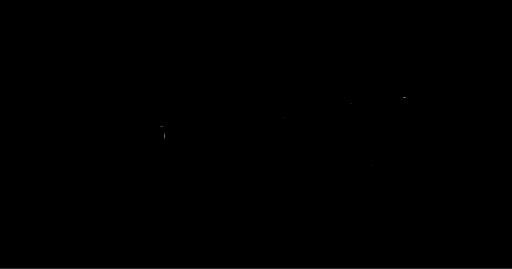
t = 0.00 s
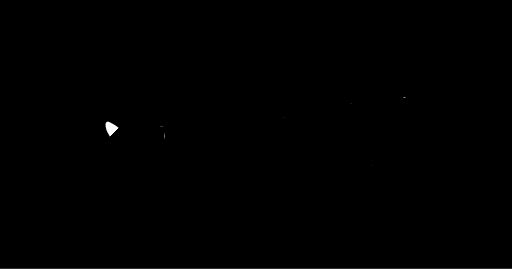
t = 0.05 s
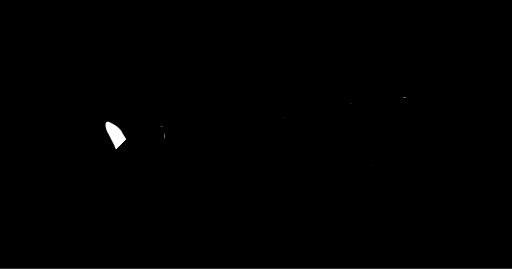
t = 0.09 s
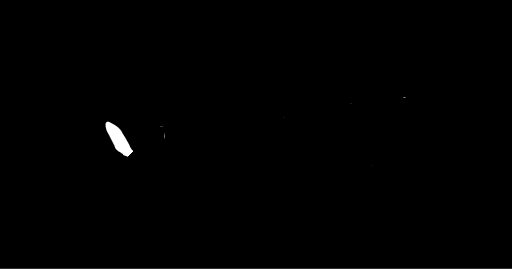
t = 0.14 s
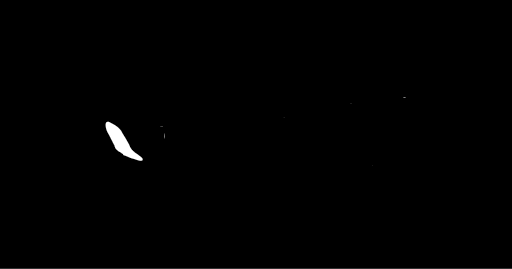
t = 0.19 s

The animated SVG that drew these frames (rendered in a browser with its animation timeline set to each time). Animation: 16 SMIL elements (animate=16); one cycle of 0.19 s.

<svg id="xeho91-logo" xmlns="http://www.w3.org/2000/svg" viewBox="0 0 1200 630" preserveAspectRatio="xMinYMin meet"><defs><rect id="xeho91-logo_background" width="1200" height="630"/><filter id="xeho91-logo_shadow" filterUnits="userSpaceOnUse"><feDropShadow dx="0" dy="5" stdDeviation="10" flood-color="hsla(0deg, 0% , 0%, 1)" flood-opacity="0.75"/></filter><g id="xeho91-logo_animations"><g id="char-animation_x"><linearGradient id="gradient-x_left" x1="100%" y1="100%" x2="0%" y2="0%"><stop offset="100" stop-color="hsla(0deg, 0% , 100%, 1)" stop-opacity="0"><animate id="animation_x_left" attributeName="offset" values="1; 0" dur="0.1875s" begin="0" fill="freeze"/></stop><stop offset="0" stop-color="hsla(0deg, 0% , 100%, 1)" stop-opacity="1"/></linearGradient><linearGradient id="gradient-x_right" x1="0%" y1="100%" x2="100%" y2="0%"><stop offset="100" stop-color="hsla(0deg, 0% , 100%, 1)" stop-opacity="0"><animate id="animation_x_right" attributeName="offset" values="1; 0" dur="0.1875s" begin="animation_x_left.end" fill="freeze"/></stop><stop offset="0" stop-color="hsla(0deg, 0% , 100%, 1)" stop-opacity="1"/></linearGradient></g><g id="char-animation_e"><linearGradient id="gradient-e_left" x1="50%" y1="100%" x2="50%" y2="0%"><stop offset="100" stop-color="hsla(0deg, 0% , 100%, 1)" stop-opacity="0"><animate id="animation_e_left" attributeName="offset" values="1; 0" dur="0.1875s" begin="animation_x_right.end" fill="freeze"/></stop><stop offset="0" stop-color="hsla(0deg, 0% , 100%, 1)" stop-opacity="1"/></linearGradient><linearGradient id="gradient-e_bottom" x1="0%" y1="50%" x2="100%" y2="50%"><stop offset="100" stop-color="hsla(0deg, 0% , 100%, 1)" stop-opacity="0"><animate id="animation_e_bottom" attributeName="offset" values="1; 0" dur="0.1875s" begin="animation_e_left.end" fill="freeze"/></stop><stop offset="0" stop-color="hsla(0deg, 0% , 100%, 1)" stop-opacity="1"/></linearGradient><linearGradient id="gradient-e_middle" x1="100%" y1="50%" x2="0%" y2="50%"><stop offset="100" stop-color="hsla(0deg, 0% , 100%, 1)" stop-opacity="0"><animate id="animation_e_middle" attributeName="offset" values="1; 0" dur="0.1875s" begin="animation_e_bottom.end" fill="freeze"/></stop><stop offset="0" stop-color="hsla(0deg, 0% , 100%, 1)" stop-opacity="1"/></linearGradient><linearGradient id="gradient-e_top" x1="0%" y1="50%" x2="100%" y2="50%"><stop offset="100" stop-color="hsla(0deg, 0% , 100%, 1)" stop-opacity="0"><animate id="animation_e_top" attributeName="offset" values="1; 0" dur="0.1875s" begin="animation_e_middle.end" fill="freeze"/></stop><stop offset="0" stop-color="hsla(0deg, 0% , 100%, 1)" stop-opacity="1"/></linearGradient></g><g id="char-animation_h"><linearGradient id="gradient-h_left" x1="50%" y1="100%" x2="50%" y2="0%"><stop offset="100" stop-color="hsla(0deg, 0% , 100%, 1)" stop-opacity="0"><animate id="animation_h_left" attributeName="offset" values="1; 0" dur="0.1875s" begin="animation_e_top.end" fill="freeze"/></stop><stop offset="0" stop-color="hsla(0deg, 0% , 100%, 1)" stop-opacity="1"/></linearGradient><linearGradient id="gradient-h_middle" x1="100%" y1="50%" x2="0%" y2="50%"><stop offset="100" stop-color="hsla(0deg, 0% , 100%, 1)" stop-opacity="0"><animate id="animation_h_middle" attributeName="offset" values="1; 0" dur="0.1875s" begin="animation_h_left.end" fill="freeze"/></stop><stop offset="0" stop-color="hsla(0deg, 0% , 100%, 1)" stop-opacity="1"/></linearGradient><linearGradient id="gradient-h_right" x1="50%" y1="100%" x2="50%" y2="0%"><stop offset="100" stop-color="hsla(0deg, 0% , 100%, 1)" stop-opacity="0"><animate id="animation_h_right" attributeName="offset" values="1; 0" dur="0.1875s" begin="animation_h_middle.end" fill="freeze"/></stop><stop offset="0" stop-color="hsla(0deg, 0% , 100%, 1)" stop-opacity="1"/></linearGradient></g><g id="char-animation_o"><linearGradient id="gradient-o_left" x1="50%" y1="100%" x2="50%" y2="0%"><stop offset="100" stop-color="hsla(0deg, 0% , 100%, 1)" stop-opacity="0"><animate id="animation_o_left" attributeName="offset" values="1; 0" dur="0.1875s" begin="animation_h_right.end" fill="freeze"/></stop><stop offset="0" stop-color="hsla(0deg, 0% , 100%, 1)" stop-opacity="1"/></linearGradient><linearGradient id="gradient-o_right" x1="50%" y1="0%" x2="50%" y2="100%"><stop offset="100" stop-color="hsla(0deg, 0% , 100%, 1)" stop-opacity="0"><animate id="animation_o_right" attributeName="offset" values="1; 0" dur="0.1875s" begin="animation_o_left.end" fill="freeze"/></stop><stop offset="0" stop-color="hsla(0deg, 0% , 100%, 1)" stop-opacity="1"/></linearGradient></g><g id="char-animation_nine"><linearGradient id="gradient-nine_left" x1="50%" y1="100%" x2="50%"><stop offset="100" stop-color="hsla(0deg, 0% , 100%, 1)" stop-opacity="0"><animate id="animation_nine_left" attributeName="offset" values="1; 0" dur="0.1875s" begin="animation_o_right.end" fill="freeze"/></stop><stop offset="0" stop-color="hsla(0deg, 0% , 100%, 1)" stop-opacity="1"/></linearGradient><linearGradient id="gradient-nine_right" x1="50%" y1="100%" x2="50%"><stop offset="100" stop-color="hsla(0deg, 0% , 100%, 1)" stop-opacity="0"><animate id="animation_nine_right" attributeName="offset" values="1; 0" dur="0.1875s" begin="animation_nine_left.end" fill="freeze"/></stop><stop offset="0" stop-color="hsla(0deg, 0% , 100%, 1)" stop-opacity="1"/></linearGradient></g><g id="char-animation_one"><linearGradient id="gradient-one_left" x1="50%" y1="0%" x2="50%" y2="100%"><stop offset="100" stop-color="hsla(0deg, 0% , 100%, 1)" stop-opacity="0"><animate id="animation_one_left" attributeName="offset" values="1; 0" dur="0.1875s" begin="animation_nine_right.end" fill="freeze"/></stop><stop offset="0" stop-color="hsla(0deg, 0% , 100%, 1)" stop-opacity="1"/></linearGradient><linearGradient id="gradient-one_middle" x1="50%" y1="100%" x2="50%" y2="0%"><stop offset="100" stop-color="hsla(0deg, 0% , 100%, 1)" stop-opacity="0"><animate id="animation_one_middle" attributeName="offset" values="1; 0" dur="0.1875s" begin="animation_one_left.end" fill="freeze"/></stop><stop offset="0" stop-color="hsla(0deg, 0% , 100%, 1)" stop-opacity="1"/></linearGradient><linearGradient id="gradient-one_bottom" x1="100%" y1="50%" x2="0%" y2="50%"><stop offset="100" stop-color="hsla(0deg, 0% , 100%, 1)" stop-opacity="0"><animate id="animation_one_bottom" attributeName="offset" values="1; 0" dur="0.1875s" begin="animation_one_middle.end" fill="freeze"/></stop><stop offset="0" stop-color="hsla(0deg, 0% , 100%, 1)" stop-opacity="1"/></linearGradient></g></g><symbol id="xeho91-logo_logomark"><g id="char_x"><path id="x-left" d="M 333.73 371.03 c -8.4034 -10.383 -26.402 -14.893 -31.261 -32.608 -4.578 -9.3715 -10.197 -18.04 -16.169 -27.488 -4.3535 -9.3352 -14.754 -17.041 -22.544 -20.657 -22.311 -15.726 -17.293 9.4181 -10.126 22.772 3.7943 5.9376 10.343 20.313 14.614 27.261.98434 14.749 19.929 15.853 21.02 23.176 13.978 5.4246 19.883 8.6044 36.112 12.397 5.4478.61722 11.273 2.3163 8.3541 -4.8514 z" fill="url(#gradient-x_left)"/><path id="x-right" d="M 262.32 331.95 c -4.8902 11.736 -8.3487 19.142 4.0422 4.0421 -2.8181 -7.5383 -11.18 -11.129 -4.0422 -4.0421 z m -3.2339 -.26949 c -3.6304 -1.326 -1.3924 4.1996 0 0 z m -8.6235 16.439 c 11.62 -14.247 -.5767 -8.5769 0 .00025 z m 0 7.8154 c 3.2151.22952 -.92811 -4.2974 0 0 z m -5.9288 1.617 c -2.536 -11.38 -4.3645 12.283 0 0 z m -2.6949 9.7016 c 3.9376 1.1186 -.29761 -2.9945 0 0 z m 15.361 -9.7016 c -4.4033 -.9471.68883 4.0956 0 0 z m -1.617 -11.049 c -2.9468 -.24971.84392 3.519 0 0 z m -7.8154.53898 c -5.749 -.89961 1.1896 6.543 0 0 z m -9.4322 19.673 c 4.49 -1.4663 -5.7767 -4.1865 0 0 z m 46.622 -59.557 c .95357 6.4349 1.9387 -5.5422 0 0 z m 18.326 -27.488 c -4.1999 -1.0564 -.0746 2.6891 0 0 z m 37.19 17.248 c 6.6763.96805 1.5377 -4.4474 0 0 z m -103.75 68.992 c -2.9469 -.24972.84391 3.519 0 0 z m 72.491 -33.956 c -2.9468 -.24971.84392 3.519 0 0 z m 3.2339 -4.3119 c 2.0433 3.3925 2.4015 -4.7413 0 0 z m -39.885 56.863 c -3.3263.69812 1.1088 1.6837 0 0 z m -1.078.53899 c -.81463 -.73428 -.6744 1.1881 0 0 z m 52.012 -71.685 c -6.4912 10.168 5.8843 -.38028 0 0 z m -15.091 23.715 c 7.1464 -2.1838 4.6778 -13.737 0 .00038 z m -22.368 22.368 c -6.5497 9.9436 -12.668 23.061 -18.595 23.985 7.7455 2.4143 4.0068 19.839 -3.11 22.55 -.0641 3.1627 3.785 13.871 -.93232 13.561 -10.101 4.6353 -18.046 -5.8349 -23.075 -8.4216 -6.2736 -11.183 1.1958 -24.2 1.5159 -34.158 8.8369 -12.89 18.909 -17.794 19.302 -23.143 2.8826 -7.623 3.3939 14.664 -7.9837 20.717 7.6271 -7.069 13.409 -14.792 18.325 -26.41 -15.527 10.614 -4.6886 -19.64 2.1559 1.6168 15.164 5.305 -2.1369 26.985 10.51 9.1627 -3.8032 -2.3285.90121.21696 1.8868.53924 z m -32.339 6.4679 c 6.0284.4228 1.0592 -4.4843 0 0 z m -4.0424 7.8154 c 6.7589 -2.2428 -.65352 -11.181 0 -.31724 z m -5.1203 10.51 c 8.6712 -4.6715 -.19905 -6.8153 0 0 z m -.80847 1.8864 c 4.1999 1.0564.0746 -2.6891 0 0 z m -2.4254 3.5034 c 3.2151.2295 -.92812 -4.2974 0 0 z m 1.3474 21.829 c -3.2151 -.2295.92812 4.2974 0 0 z m 0 -4.0424 c -3.2151 -.2295.92812 4.2974 0 0 z m 0 -5.3898 c -7.4851 -4.1204 3.0255 6.6569 0 0 z m 2.6949 -12.127 c 1.2981 -8.4761 -6.9498 1.9203 0 0 z m .80847 12.127 c -3.2151 -.2295.92812 4.2974 0 0 z m 0 -10.51 c 3.0099.6977 -.0873 -3.7296 0 0 z m 2.6949 18.326 c 2.4714 -.0292 -.46654 -5.9285 0 0 z m 0 -3.2339 c .25519 -7.2431 -4.8726 -1.096 0 0 z m 0 -8.6235 c -3.2151 -.22952.92811 4.2974 0 0 z m -1.8864 4.0424 c 3.6086 1.5423 1.6082 -4.4891 0 0 z m 2.6949 14.822 c -1.2097 -2.9481 -4.3938 -.72684 0 0 z m .80847 -28.297 c -3.7425 1.5247 1.4033 5.6049 0 0 z m 4.3119 -12.127 c -10.302.90995 -6.4633 22.454 -2.7286 3.234l2.7286 -3.2339 z m 5.1203 -7.546 c -3.2151 -.2295.92812 4.2974 0 0 z m 13.475 -11.318 c 3.7226 1.3764.47998 -4.4779 0 0 z m -2.4254 -2.6949 c 3.9369 1.229.44111 -2.7201 0 0 z m -5.1203 7.0066 c 4.5808 1.1648 -.50581 -3.9173 0 0 z m -3.5034 6.4679 c -3.2151 -.2295.92812 4.2974 0 0 z m 5.1203 28.835 c -2.9468 -.24971.84392 3.519 0 0 z m 3.2339 -36.381 c -2.832 -1.7957 -8.0152 8.6064 -6.7373 15.361 5.6501 -7.897 3.2412 -7.3523 6.7373 -15.361 z m .80847 -.26949 c 8.8212.0387 -3.2566 -5.5782 0 0 z m 1.8864 16.169 c -3.7332 -1.5112 -1.3894 4.5194 0 0 z m 2.9644 -6.7373 c -8.8841 10.36.21166 5.4377 0 0 z m 34.495 -39.346 c -2.6926 -4.4555 -2.1899 5.4172 0 0 z m -16.169 -27.488 c -1.7456 -3.8394 -4.0748 5.201 0 0 z m 52.012 -16.439 c 14.798 2.3663 -12.186 8.1708 -11.318 10.241 10.089 -3.3753 -6.5582 13.073 -3.2339 5.7941 -5.5844 6.4232 -13.162 18.714 -20.751 17.113 -2.831 -8.0833 -.66409 20.384 -8.0848 13.031 -4.7632 2.8943 -22.887 -21.042 -1.5478 -25.654 12.172 -10.323 10.777 -16.64 -1.679 -2.0753 -2.5189 13.013 -18.254 7.4313 -10.247 6.6129 6.1822 -1.843 24.981 -23.276 5.9288 -11.049 -2.2613 -3.2263 -11.685 9.7962 -8.8932 -1.617 1.8579 -12.239 19.885 -18.11 24.254 -25.871 12.326 -10.552 29.363 2.5592 31.344 6.7966 -8.8888 1.7262 19.888 6.2115 4.2288 6.6781 z m -56.054 11.858 c -3.8134 -6.1766 -3.1154 3.3087 0 0 z m .53898 -4.0424 c -3.2151 -.2295.92812 4.2974 0 0 z m 5.1203 -2.9644 c -4.1999 -1.0564 -.0746 2.6891 0 0 z m 4.3119 2.9644 c -9.058 1.745 1.594 4.886 0 0 z m 5.1203 0 c -4.3232 -1.1284 1.3406 5.7914 0 0 z m 2.4254 -6.1983 c -4.6872 -3.47 -1.9025 11.724 0 0 z m -10.241 26.14 c 3.5952 1.5064 1.5809 -4.3979 0 0 z m -1.617 4.0424 c 4.7994.63091 -.59427 -4.9141 -1.0443 -.60636 z m 7.0066 1.3474 c -10.953 2.0179 -8.9851 14.843 0 0 z m 20.212 -22.098 c 6.4977 -.5442 -1.4417 -3.762 0 0 z m -1.617 -15.631 c -7.2929 -5.1368 -20.091 13.397 0 0 z m -4.3119 19.403 c -.72558 6.7013 8.0395 -6.9131 0 0 z m -10.241 13.205 c -4.1999 -1.0564 -.0746 2.6891 0 0 z m 1.8864 -2.1559 c -5.9016.41026.49273 3.4192 0 0 z m 7.546 -8.8935 c -8.163 3.8953 -11.528 14.863 0 0 z m -2.4254 10.78 c -3.9784 -.89806 -.46267 2.0168 0 0 z m 1.3474.26949 c -3.2151 -.2295.92812 4.2974 0 0 z m 2.4254 -4.3119 c 6.9226 -9.4151 -6.887 11.232 0 0 z m 8.0848 -2.1559 c -2.1608 -2.5812 -5.4473 1.2765 0 0 z m 2.6949 -7.0066 c -10.574 1.3566 -5.858 10.015 0 0 z m 7.546 -1.617 c 2.6814 -.84116 -1.1106 -1.4918 0 0 z m -4.3119 -1.078 c -4.4428.31396 1.023 3.1608 0 0 z m 3.2339 -22.907 c -6.7742 -2.7714 -3.3583 5.5885 0 0 z m -32.608 61.983 c 2.0793 11.909 10.071 -2.1397 0 0 z m -51.203 40.154 c 4.4033.9471 -.68883 -4.0956 0 0 z m -22.368 13.744 c 1.5402 5.2747 3.8568 -1.8512 0 0 z m 3.2339 -6.4679 c 8.1516 -10.376 -7.9069 -4.6972 -.80847 -1.078 z m 4.3119 -8.8935 c 22.031 -4.4049 -11.274 -3.013 0 0 z m 4.5814.26949 c .20111 -3.1747 -4.7901 1.0553 0 0 z m -6.1983 1.8864 c -1.1801 5.5622 5.9418.17001 0 0 z m -4.0424 16.708 c 4.4033.9471 -.68884 -4.0956 0 0 z m 47.43 -15.9 c .89672 6.269 5.5646 -7.5537 0 0 z m -46.892 10.78 c 1.248 7.0948 3.9764 -6.4251 0 0 z m 45.005 -6.7373 c -1.2844 3.8459 4.8568.3042 0 0 z m 4.5814 -6.7373 c 1.9354 3.1416 1.8429 -5.0705 0 0 z m -3.5034 1.8864 c -4.4947 -.51633 -2.2573 4.5006 0 0 z m -40.962 14.013 c -7.2786.41783 1.325 11.135 0 0 z" fill="url(#gradient-x_right)"/></g><g id="char_e"><path id="e-left" d="M 390.33 304.46 c -8.1674 -4.1905 -1.9006 -7.9012 -14.005 -7.4573 -15.603 6.1478 -23.845 29.97 -16.717 43.839 1.5232 10.98 9.6469 17.207 6.4528 23.147 8.1507 5.9498 19.762 -10.595 18.071 -25.572 3.8446 -10.786 1.7147 -22.78 6.1982 -33.956 z" fill="url(#gradient-e_left)"/><path id="e-bottom" d="M 466.86 360.78 c 4.9598 -9.9532 -18.926 -22.112 -31.133 -17.205 -13.211 -.2981 -15.333 1.312 -25.999 -.58174 -6.1533 2.178 -21.906 3.9447 -9.2134 4.2155 14.246 -2.015 25.437.59731 2.9602 1.566 -14.757 1.1406 -29.328 6.4262 -40.227 15.458 17.438 -2.0774 2.3402 2.5079.32972 5.1031 -1.8582 -.8975 -14.261 1.4316 -9.6343 6.5352 -16.622 15.149 5.8367 -2.9384 -.28622 3.8572 -12.61 5.8016 -4.6124 16.032 -1.3304 9.3481 5.929 6.5341 2.0974 -7.6938 14.014 -8.3542 -18.822 18.066 10.668 -.41724 10.59 -.58666 -6.0932 6.31 25.665 -8.061 34.022 -7.2095 17.711 -3.3433 34.951 -2.9144 52.943 -4.0618 -9.3915 -5.7263 7.2773 -1.7594 4.4149 -7.689 z m -114.8 22.368 c -.2435 -3.2142 3.8528 -1.1539 0 0 z m 1.8864 5.3898 c -3.1422 -.74749 1.3417 -2.6083 0 0 z m 2.6949 -2.4254 c -2.9067 -.38158 1.476 -5.052 0 0 z m 1.8864 -1.8864 c -2.8316 -.44047 1.7339 -3.024 0 0 z m 2.9644 -1.3475 c -3.1481.66424 -.21666 -3.7438 0 0 z m 0 5.6593 c -2.4715 -.27846.72244 -3.4556 0 0 z m 3.2339 -1.3475 c -3.0093 -.76995 1.0082 -5.5237 0 0 z m 16.708 -16.439 c 4.7621 -.70574 -.31712 3.8609 0 0 z m -5.3898 2.6949 c 3.7858 -.1636 -1.2243 2.886 0 0 z m -9.9709 -3.5034 c 2.2766.11608 -.53112 3.0272 0 0 z m -1.078 1.617 c 4.1363 -.89259 -1.0395 2.9607 0 0 z m 2.4254 12.127 c -2.9374 -.63568 1.4632 -3.3911 0 0 z m -3.5034 -4.0424 c 5.5961 -6.3742 13.492 -3.3428 0 0 z m 5.3898 3.5034 c -2.9374 -.63568 1.4632 -3.3911 0 0 z m 3.5034 -4.8508 c -9.1126 7.4103 -3.2709 -2.5827 0 0 z m 11.588 -1.8864 c -8.6024 -1.0492 -5.0035 5.0382 -11.049 2.1559 4.4424 -3.6285 17.243 -10.172 11.049 -2.1559 z m 1.8864 -.26949 c -3.8117.35379 1.2635 -2.303 0 0 z m 5.9288 -22.637 c -3.8886 -.2203 1.2362 -1.8824 0 0 z m 14.013 -1.3475 c -4.0639 -.0689 1.4185 -2.3348 0 0 z m 14.822 16.708 c -13.587 6.2266 -6.6768 -3.5938 0 0 z m 1.8864.80847 c -1.8463 -2.8955 4.906 -.57143 0 0 z m 1.3475 -2.9644 c -5.7287.0137.97659 -2.6408 0 0 z m 6.7373 1.3475 c -5.513 -.55817 -.4787 -3.085 0 0 z m 1.8864.53898 c -3.721.94251.16238 -3.3657 0 0 z m 2.1559 -.26949 c -3.9029.70296.28243 -2.2616 0 0 z m 8.3541 0 c -2.565 -1.3905 2.1874 -2.1536 0 0 z" fill="url(#gradient-e_bottom)"/><path id="e-middle" d="M 451.23 323.87 c -9.0295 -13.017 -12.342 -18.975 -23.715 -21.29 -16.669 -3.8819 -28.148 -1.0374 -40.424 7.0068 -4.4364 17.11 1.5733 21.758 11.588 23.985 -.91038 5.6213 20.634 -8.5337 26.868 -5.4356 5.7557 -2.5298 10.212 -2.4104 17.598 1.6628 1.6571 -4.5975 11.076 1.1494 8.0852 -5.9289 z m -52.012 7.276 c -3.8117.35376 1.2635 -2.303 0 0 z m 3.5034 -.53899 c -3.721.94251.16238 -3.3657 0 0 z" fill="url(#gradient-e_middle)"/><path id="e-top" d="M 365.8 297.46 c 3.027 2.5644 -5.6103 1.1835 0 0 z m 8.6235 -3.7729 c -.59865 8.0913 -12.032.24483 0 0 z m -2.6949 -7.276 c 4.5797 -.6254 -2.1638 4.7133 0 0 z m 2.4254 -4.0424 c 5.5152.87506 -8.9867 2.8065 0 0 z m .80847 2.6949 c 2.4715.27846 -.72244 3.4556 0 0 z m 30.183 -2.9644 c 11.536 2.1309 -19.544 7.4168 -27.953 11.874 -6.4885 -5.5774 19.791 -4.3933 26.336 -11.874 -6.5118 1.6811 -1.1555 -1.539 1.6173.00013 z m -21.559 -2.1559 c -1.9578 5.3041 -6.4511 -1.1803 0 0 z m -1.3474 -5.9288 c 5.8082 1.7668 -1.9925 3.3644 0 0 z m 2.6949 9.9709 c 4.3534 3.3414 -6.843 1.2431 0 0 z m 0 -1.8864 c 3.5895 1.1496 -5.609 2.1175 0 0 z m 0 -7.8154 c 4.2917 -1.0855 -1.5218 3.538 0 0 z m 3.2339 4.0424 c .94091 2.4938 -4.5037.0957 0 0 z m .53898 7.276 c 1.3538 2.8565 -4.7494.50817 0 0 z m 7.546 -8.8935 c 1.0916 2.9364 -13.509 1.7391 0 0 z m -4.8508 2.1559 c 7.996 -.29117 -1.5468 4.9136 0 0 z m .2695 -13.744 c 3.0606 -.20149 -1.6602 3.428 0 0 z m 2.9644 2.6949 c -2.3033 3.8436 -4.2647 -.69017 0 0 z m 0 13.475 c 3.7858 -.16362 -1.2243 2.886 0 0 z m 0 2.6949 c 3.9029 -.70296 -.28242 2.2616 0 0 z m 3.7729 -17.786 c 7.9733.99461 -8.7215 4.6956 0 0 z m -1.617 4.0424 c 4.1955 -.87449 -1.24 3.987 0 0 z m 2.9644 5.6593 c 3.9194 1.477 -2.8582 2.4211 0 0 z m .26949 4.0424 c 5.1046 -.4053 -.75224 3.2344 0 0 z m 4.5814 -14.553 c -.40493 4.0745 -6.7605 -.46494 0 0 z m 45.275 -10.241 c 7.8918 -.65868 24.313 17.483 15.092 17.517 -1.7442 8.8832 -16.297 -.97598 -20.632 3.0353 -.47081 -2.8235 -3.1566 -5.8724 -5.6036 -2.1158 1.2469 5.027 -7.2906 -3.1045 -11.763 1.7753 -1.2499.0418 -2.6706 -.85842 -3.7729 -3.2339 -11.127 2.1093 -3.8658.28281 -4.2587 5.529 -8.7308 -.75282.40784.0608 -10.166 -1.7134 -13.32.85999 22.564 -10.535 1.1183 -7.1141 -14.964 -.10846 9.3086 -3.3251 9.8028 -9.6371.41101 4.1962 2.794 1.8723 7.5458 -.80847 -17.285 2.733 2.6312 -.91986 3.7731 -3.7729 12.479.3523.70856.87448 18.864.53873 z m -42.849 9.4322 c 5.0448 -.38951 -.55155 3.5549 0 0 z m .80847 5.9288 c 3.9507 -.88721 -.34345 4.7286 0 0 z m .53899 7.0066 c 5.7186 -.247 -1.5051 2.8568 0 0 z m 6.4679 1.3475 c 14.551 1.9552 -12.027 7.1654 -2.6949.80847 z m -2.6949 -6.1983 c -7.5925 4.0225 6.5757 3.1705 0 0 z m 0 6.7373 c .39744 2.8477 -4.1391 -.0539 0 0 z m -1.078 -21.021 c 3.8147 -.89944 -.25042 4.0308 0 0 z m 3.5034 0 c 4.2737 -1.0124.52238 4.9832 0 0 z m .53899 6.7373 c 1.625 4.0828 2.4246 -4.0116 0 0 z m .53898 3.5034 c 3.3471 4.3847 9.9966 -2.8077 1.617.26949 z m 1.8864 -4.0424 c 3.4158 1.6182 2.6936 -3.354 0 0 z m 2.6949 -.80847 c -.92809 4.379 5.6699 -2.9384 0 0 z m 4.0424 14.283 c 23.184 -2.4728 -17.467 5.6812 0 0 z m -3.2339 -2.6949 c 4.8781 -.14931 -.65944 3.2616 0 0 z m 3.5034 -8.6235 c -1.5898 3.9749 2.386.7607 0 0 z m .53899 -12.666 c 4.2774.13205 -1.5233 3.9992 0 0 z m 1.6169 18.595 c -1.4632 3.3911 2.9374.63567 0 0 z m 1.8864 -14.283 c -1.1 2.291 3.8138 -.79437 0 0 z m .80848 20.212 c 7.3084.65332 -3.676 3.0604 0 0 z m 2.4254 -8.0847 c 1.2445 2.8234 4.9326 -.99404 0 0 z m 3.7729 -.26949 c -1.8538 2.854 3.8977 -.68585 0 0 z m .26949 1.8864 c -1.5438 4.3976 2.3693 -.17696 0 0 z m .26949 -4.8508 c -.6051 2.649 4.0908 -.0554 0 0 z m 2.6949 10.241 c 4.2762 -.4299 -1.2626 2.8899 0 0 z m .80847 -7.276 c -1.4632 3.3911 2.9374.63568 0 0 z m 5.1203 4.0424 c 2.3866 2.5514 2.1564 -3.5632 0 0 z m 4.5814 1.3474 c -.23527 3.0912 -8.533 1.0413 0 0 z m 5.3898 -2.6949 c -1.3335 2.864 4.4336.0785 0 0 z m 2.6949 1.078 c -.78199 3.2565 4.2564 -1.2424 0 0 z m 7.0066 -4.0424 c -.60511 2.649 4.0908 -.0554 0 0 z" fill="url(#gradient-e_top)"/></g><g id="char_h"><path id="h-left" d="M 523.18 326.83 c 3.8675 -12.955 1.7722 -21.673 5.3915 -35.528 2.0518 -13.412 -7.8528 -24.765 -16.98 -28.61 -9.9876 8.3169 -5.18 -8.0838 -12.397 1.3475 -8.8773 11.638 -8.4898 27.651 -13.331 43.881 -4.4067 21.915 -7.6005 44.74 -.41353 66.072 2.2247 -7.2883 14.813 12.381 17.021 7.4048 8.8296 9.4367 11.364 -4.7797 11.916 -12.659 3.3196 -12.945 7.0598 -26.574 8.7922 -41.906 z m -7.546 23.176 c -2.7875.17661.77178 -3.7915 0 0 z m -27.758 -9.7016 c 6.6198 -2.7964.86018 3.7723 0 0 z m 6.4679 16.439 c -3.2151.2295.92812 -4.2974 0 0 z m 18.595 -74.11 c .72567 4.988 -3.6772.51329 0 0 z m -3.5034 4.8508 c 6.3064 -4.4974 -1.7785 13.956 0 0 z m -6.1983 13.744 c .79735 7.0566.30903 2.0344 0 0 z m -2.1559 11.858 c 3.3418 -.0852 -1.7576 4.12 0 0 z m -6.4679 1.617 c 3.2151 -.2295 -.92812 4.2974 0 0 z m -.80848 2.4254 c 3.3418 -.0852 -1.7576 4.1199 0 0 z m -.26949 2.6949 c 2.7874 -.1766 -.77178 3.7915 0 0 z m -4.0424 55.515 c -1.4381 -4.3555 5.1018 1.2528 0 0 z m 26.14 -22.907 c -3.2151.2295.92812 -4.2974 0 0 z" fill="url(#gradient-h_left)"/><path id="h-middle" d="M 556.06 319.82 c 24.269 -6.776 -9.6096 -3.4101 -15.092 -3.4556 12.136 -2.2241 27.191 -7.5097 10.241 -5.1681 -6.804 1.5642 -11.417 1.6545 -9.1627 -2.6949 24.211.2543 9.7158 -5.1969 -5.6961.17527 -18.008 5.16 -54.825 11.227 -55.272 36.522 -4.9911 33.675 32.669 3.7285 47.616.0233 20.353 -4.212 18.278 -11.954 12.914 -10.85 3.5988 -7.0623 30.848 -5.7464 14.451 -14.553 z m -65.485 21.559 c -6.3816 3.6282 1.3952 -5.2416 0 0 z m 3.7729 15.361 c -3.2151.2295.92812 -4.2974 0 0 z m 21.29 -6.7373 c -2.7874.1766.77177 -3.7915 0 0 z m 20.212 -36.92 c -6.2835 6.4831 -9.5645 -4.9824 0 0 z m 4.5814 4.3119 c -3.2151.2295.92812 -4.2974 0 0 z m 5.9288 6.7373 c 5.6418 -.74166.44884 2.6934 0 0 z m 3.2339 5.1203 c -4.1999 1.0564 -.0746 -2.6891 0 0 z m 4.5814 -5.3898 c -6.132.24491.10225 -6.1503 0 0 z" fill="url(#gradient-h_middle)"/><path id="h-right" d="M 563.88 408.49 c -1.1491 5.8864 -3.755 -18.591 0 -.00012 z m 11.588 -32.878 c -1.4302 -6.7308 -5.8409 25.116 -1.2001 12.691 -.67617 -4.229 3.365 -8.7979 1.2001 -12.691 z m 42.041 -109.42 c 4.6274 6.6841 -2.2322 21.378 -5.6212 31.991 1.1164 8.9782 -.87432 9.9722 -4.6196 14.9 5.0257 3.7799 -1.5491 5.6769.10105 13.677 -2.1212 4.488 -2.1905 8.2138 -4.9519 17.989 -1.6406 12.331 -1.0632 15.616 -4.8508 26.006 -3.3032 15.184 -3.0909 -3.2459 -3.8739 -.25264.8136 15.438 -3.582 12.327 -7.2384 27.61 -1.9497 5.996 -12.796 8.8517 -10.346 3.5667 9.9928.51311 4.9114 -3.8953 3.723 -6.2353 -4.9669 -3.4644 -.94705 -11.873.21827 -15.257.38809 -14.548 7.2757 -29.529 4.3119 -42.041 1.0632 -16.551 9.7772 -19.131 8.0847 -25.332 -9.2062 -8.8986 -5.4112 21.137 -10.679 31.733 -.36021 10.454 -5.066 28.355 -8.1858 11.386 -4.1539 11.787 9.1184 11.632 1.3475 14.014 -7.8874 -.95732 -1.7958 27.38 -8.3542 8.8936 5.5223 8.213 -8.5639 10.24 -3.9076 11.891 8.2289 -.44936 1.9842 10.953 -1.2127 4.5477 -3.9147 10.774 -1.3909 20.633 -2.8297 30.622 -.77606 16.008 -6.109 11.855 -4.9855 -.3905 -.30081 -27.958 3.9781 -54.898 9.7733 -81.506 -2.812 -11.765 6.4876 -22.87 1.8148 -24.452 6.3318 -7.873 4.9183 -13.829 8.7574 -28.996 1.7047 -13.912 12.703 -44.811 26.35 -37.98 2.1945 -.94538 26.837 6.2163 17.174 13.616 z m -60.905 154.69 c -5.9402 1.7595 2.6909 4.959 0 0 z m 21.559 -107.8 c -4.568 1.4417 4.4079 4.926 0 0 z m .80847 3.2339 c -3.6363 -1.9682 -1.3962 4.1681 0 0 z m -1.617 2.1559 c -2.9071 8.5488 4.346 -.25501 0 0 z m -.53898 -14.013 c 2.7227 1.2191 -.68507 -4.0798 0 0 z m -1.3475 11.588 c 3.2151.22952 -.92811 -4.2974 0 0 z m -1.3474 17.786 c 4.8052 3.0379.44413 -13.926 0 0 z m -1.617 -1.8864 c 3.1337.31172 -.67998 -3.9295 0 0 z m -2.9644 6.7373 c 5.7129 1.3537.35946 -2.614 0 0 z m 0 4.3119 c 4.6522 2.3397.50997 -8.7868 0 0 z m -4.5814 36.651 c -5.7129 -1.3537 -.35944 2.614 0 0 z m 1.617 -5.3898 c -.13537 -16.56 -7.0397 12.816 -.26949 0 z m 1.3475 -16.439 c -3.5074 -4.045 -.0971 12.253.20212.94322 z m 2.1559 -7.0066 c -6.858 -3.9155.36187 7.9546 0 0 z m .26949 -2.6949 c -3.2151 -.22952.92811 4.2974 0 0 z m .26949 14.822 c -1.5267 4.4525 5.9189 1.8941 0 0 z m 1.8864 -10.51 c -4.783 -1.2662 -.39311 6.2674 0 0 z m 1.3475 -12.666 c -3.2151 -.22952.92811 4.2974 0 0 z m 2.4254 7.276 c -1.948 -3.5972 -1.0148 16.927.80847 2.2037.29381 -.89058 -.39238 -1.5097 -.80847 -2.2037 z m 4.0424 -17.786 c -5.9423 6.1046 -9.0118 7.4013 -1.7854 13.239.98556 -4.2885.49393 -8.9093 1.7854 -13.239 z m 1.3475 -7.276 c -6.6572 -1.4806.93123 7.2378 0 0 z m 0 -4.8508 c -1.0306 -12.464 -2.2754 14.159.25749.68665 z m 2.1559 -17.517 c -1.2567 5.9189 -.33037 1.1738 0 0 z m 2.4254 -9.1628 c -2.4667 7.0773 -.17078.36522 0 0 z m -1.3475 101.06 c -.88816 -13.097 -5.2354 5.6185 0 0 z m 2.4254 -32.339 c -2.9511 -.43441.0151 4.5403 0 0 z m 1.617 -23.176 c -4.651 -1.3316.12779 2.8334 0 0 z m .26949 -.80847 c 1.2567 -5.919.33037 -1.1738 0 0 z m 2.1559 43.927 c -3.0318 -2.1103 -2.2817 5.2455 0 0 z m .2695 -37.998 c -3.8414 -1.4087 -.84928 2.701 0 0 z m -1.617 -36.651 c -2.7227 -1.2191.68507 4.0798 0 0 z m 2.1559 -12.396 c -4.7854 10.436 -.45442 19.848 0 0 z m 1.078 -4.5814 c -5.7558 6.0438 2.2518 6.7108 0 0 z m 4.8508 74.648 c -1.0298 -12.399 -2.5123 4.3704 0 0 z m .80847 -7.276 c -.5684 -11.11 -6.1473 -.23229 0 0 z m 2.1559 -5.1203 c -4.1999 -1.0564 -.0746 2.6891 0 0 z m 0 -5.9288 c -2.3492 -6.0214 -2.6258 5.3138 0 0 z m 2.1559 -10.51 c -6.9445 -6.5717 -2.932 10.874 0 0 z m 2.1559 -15.631 c -3.6173 -1.6359 -1.5442 4.5633 0 0 z m 1.078 -5.9288 c -2.9784 -4.5839 -1.8704 3.0139 0 0 z m 2.1559 -37.729 c 1.5715 -4.3272 -5.0452 1.4714 0 0 z m -.26949 33.956 c -.60212 3.6054 4.7416 -.71365 0 0 z" fill="url(#gradient-h_right)"/></g><g id="char_o"><path id="o-left" d="M 630.42 352.44 c 2.9198 10.435 11.987 27.8 26.41 28.566 17.53 -8.0629 11.557 -25.037 9.1625 -30.722 2.2637 -9.0656.73185 -19.988 3.2339 -26.68.63438 -18.604 28.496 -26.348 23.272 -37.132 -7.1498 -9.3162 -27.359 -.87141 -25.967 -10.568 -13.023 -.46728 -30.876 44.978 -28.566 32.339 -7.9017 4.2809 -8.1763 30.765 -7.5455 44.197 z m 47.161 -52.012 c 1.4632 3.3911 -2.9374.63567 0 0 z m -1.617 4.0424 c -3.8311 2.2704.39672 -4.0574 0 0 z m -2.9644 -18.326 c 3.8894 -1.8126 -.25669 3.0505 0 0 z m -10.241 50.395 c -5.1317 1.6252 2.6772 -4.5854 0 0 z m -1.078 -4.8508 c 2.886 -1.2243 -.1636 3.7858 0 0 z m .80848 -1.078 c -1.4632 -3.3911 2.9374 -.63568 0 0 z m 1.617 -4.0424 c 2.1204 -4.4148 4.3478.52563 0 0 z m 4.3119 -12.127 c 1.2492 3.1869 -4.5465 -.26024 0 0 z m -.80848 4.3119 c 1.4633 3.3911 -2.9374.63573 0 0 z m -.80847 4.0424 c 1.2492 3.1869 -4.5465 -.26023 0 0 z m -4.3119 -40.154 c 1.0676 -3.2213 4.6037 -.59067 0 0 z m 0 13.205 c 1.2492 3.1869 -4.5465 -.26026 0 0 z m -2.6949 52.012 c 1.4633 3.3911 -2.9374.6357 0 0 z m -19.134 -22.637 c -.74004 -7.3233 4.0575 -.001 0 0 z m 4.5814 18.056 c 2.886 -1.2243 -.16363 3.7858 0 0 z m 1.078 32.339 c -1.2492 -3.1869 4.5465.26025 0 0 z m 9.4322 -72.491 c 3.3369 6.6106 -9.5588 26.057 0 0 z m -4.5814 23.446 c 3.8894 -1.8126 -.25671 3.0505 0 0 z m -3.7729 -3.5034 c 2.5034 -2.1292 1.2333 -1.1258 0 0 z m 1.078 -18.595 c 3.5009.55941 -3.6418 4.4396 0 0 z m -2.9644 5.1203 c 3.1263 -5.3847.87715 4.9184 0 0 z m -1.078 26.14 c 5.5108 -1.0112 -2.9862 6.8382 0 0 z m -1.078 -14.283 c -2.886 1.2243.1636 -3.7858 0 0 z m -1.3475 -11.588 c 1.4632 3.3911 -2.9374.63568 0 0 z m -.80847 4.5814 c 1.6602 3.428 -3.0606 -.20152 0 0 z m 0 16.439 c 1.4632 3.3911 -2.9374.63567 0 0 z m -.53899 6.7373 c -3.1678.98169.24419 -5.9734 0 0 z m -1.078 -18.864 c 1.4632 3.3911 -2.9374.63567 0 0 z m -1.8864 3.2339 c 3.8894 -1.8127 -.25668 3.0505 0 0 z m -.53899 11.318 c 3.5643 7.523 -3.2706 4.4171 0 0 z m -.26949 -20.212 c .69099 9.9982 -7.5112 9.8132 0 0 z m -2.4254 8.8935 c 1.7345 5.8509 -3.1778.25863 0 0 z" fill="url(#gradient-o_left)"/><path id="o-right" d="M 670.05 386.39 c -1.6602 -3.428 3.0606.20151 0 0 z m 33.417 -5.3898 c 3.3705 -.28969 1.7472 -4.3121 0 0 z m .80848 -104.83 c -.47335 -3.034 -4.4012 1.4883 0 0 z m 3.2339 73.573 c -4.0061.0811 -1.2324 4.7086 0 0 z m 3.5034 -2.6949 c -2.3832 -2.4791 -4.9651 5.4364 -.33686 1.179 z m -2.1559 -75.185 c 4.584 -1.3988 -5.366 -2.6028 0 0 z m 1.078 4.3119 c -1.0782 -4.6653 -9.7531 3.6866 0 0 z m -12.666 84.354 c 4.7773 -2.8626 -4.3235 -1.1472 0 0 z m 6.1983 -5.6593 c 3.925.37688 -.25241 -2.9327 0 0 z m 12.936 -14.822 c -4.9052.98307.77815 3.4581 0 0 z m 18.326 -13.205 c -5.8448 6.0182 7.424 -26.737 -2.6738 -4.674 -9.9145 10.391 -1.5458 24.445 -.56005 7.0995 4.68 -1.3705 9.342 5.5309 3.2339 -2.4256 z m 5.3898 -7.0066 c -.72676 -5.2878 -2.9989 4.592 0 0 z m -15.9 17.248 c 4.2762.42992 -1.2626 -2.8899 0 0 z m 9.4322 -28.027 c -5.7947 8.1243 -15.5 40.39 -3.7729 14.014 -2.625 -2.535 6.3498 -8.7786 3.7729 -14.014 z m 1.3475 31.261 c 3.4306 1.4074.49881 -3.3894 0 0 z m -14.283 4.8508 c 7.4467 5.8956 6.8943 -13.083 0 0 z m 21.559 -3.2339 c 4.9749 -1.5842 -1.6271 -2.6473 0 0 z m -1.078 -18.864 c -11.764 6.7876 7.4299 4.7815 0 0 z m -1.3475 8.6235 c 1.8973 4.8828 2.5598 -5.3664 0 0 z m -9.9709 8.3541 c -.16362 3.7858 2.886 -1.2243 0 0 z m 6.7373 -13.205 c 9.408 -7.0187 -6.0326 -6.7767 0 0 z m 4.5814 -17.248 c -1.8018 -5.861 -2.4731 5.9543 0 0 z m -4.0424 7.8154 c -2.9374.63568 1.4632 3.3911 0 0 z m -19.673 33.417 c -.8626 -6.1919 -2.5146 5.0597 0 0 z m -6.7373 19.942 c -6.3859 6.6785 -13.782 15.419 -23.985 16.169 -5.2918 3.6992 -14.177 -4.5824 -18.056 -1.617 -2.8144 -5.141 -23.768.44435 -5.39 -10.78 5.1258 -8.545 19.25 -9.6905 28.835 -10.51 -19.832 11.111 -3.7729 8.043 7.0067.53886 -3.7828 4.4955 5.3792 1.8838 10.241 -1.8864 7.7118 1.9997 -2.2139 10.604 1.348 8.0849 z m -12.666 -1.8864 c -2.3449 -3.9758 -4.7969 1.9381 0 0 z m 3.7729 -1.3474 c -.57877 -4.4362 -6.2113 4.8478 0 0 z m 5.1203 5.1203 c .16357 -3.7858 -2.886 1.2243 0 0 z m 9.4322 -27.488 c -1.4973 -5.8591 -6.7116 8.3821 0 0 z m 25.332 -57.671 c 3.3619 12.245 -9.6263 -.66805 2.4254 9.4322 -4.5498 -.0605 -9.2608 22.184 -8.3542 6.7373 5.1203 -5.6932 -5.0244 -7.5417 -5.5845 -13.145 7.4865 -3.4792 -15.675 -17.056 -13.28 -15.151 -9.9671 -7.5962 17.089 -1.5679 15.017 7.2164 3.6228 -1.0719 7.5037 10.401 9.7762 4.9106 z m -5.1203 6.7373 c -3.925 -.37689.2524 2.9327 0 0 z m -31.53 68.448 c -4.2762 -.42992 1.2626 2.8899 0 0 z m 37.19 -59.827 c -8.5802 -.46045 3.7873 7.4481.53898 -.80847 z m 7.8154 4.0424 c -4.5828 -.189 1.4879 3.9593 0 0 z m -36.381 61.714 c .47335 3.034 4.4012 -1.4883 0 0 z m 3.5034 -16.169 c 3.4026.23911 3.2736 -4.2931 0 0 z m 2.6949 -7.276 c -5.3128 -2.096 -7.0053 11.654 0 0 z m .80848 -5.9288 c -5.3278 -2.3354 -3.1008 7.7712 0 0 z m -1.3475 11.318 c 3.7498 4.1053.6163 -5.7549 0 0 z" fill="url(#gradient-o_right)"/></g><g id="char_nine"><path id="nine-left" d="M 822.04 266.74 c -9.3503 6.3672 -10.363 16.019 0 0 z m -11.588 15.631 c -1.9739 -2.3043 -1.805 2.7792 0 0 z m -3.7729 0 c 10.015 -2.1686 5.5648 -13.082 0 0 z m 9.4322 -4.3119 c .89107 -3.3206 -3.4982 1.9822 0 0 z m 11.588 -21.559 c 3.2584.33405 -.0348 -2.3904 0 0 z m -1.078 3.5034 c .76194 -2.7885 -2.7452 -.13916 0 0 z m -16.439 -4.8508 c -3.019.47036 1.4994 2.4814 0 0 z m 14.283 6.7373 c .13496 -.36813 -4.6955 9.3009 0 0 z m -13.475 20.212 c 5.196 1.4972 3.02 -6.1445 0 0 z m 5.9288 -.80848 c 7.2527 -9.7698 -.50697 -3.8608 -1.6858 2.167.96916 -.13971 1.7901 -1.1758 1.6858 -2.167 z m -56.324 2.1559 c -1.2871 -9.9066 14.696 -28.74 5.1203 -10.51 7.9114 -15.049 7.1038 -9.0466 5.9286 -13.576 5.9664 -7.4889 1.2725 4.4408 12.262 -8.4553 15.497 -9.1529 31.562 12.912 13.822 14.372 -5.0658 6.2883 -4.6279 6.8669 -10.993 23.289 8.894 3.5485 16.393 -4.6559 15.021 2.3403 2.5797 -3.8267 19.163 -10.079 10.581 -4.7657 -4.5774 6.3526 -10.786 9.2744 -3.116 8.3498 -9.1033 5.5685 6.5243 2.2923 -3.8908 9.1669 -3.1871 1.6516 -3.285 10.926 -15.361 4.8508 -3.2573 -2.8975 -10.732 -.5461 -19.404 -8.3542 -1.7668 -3.3706 -9.5654 -9.3072 -9.9703 -16.708 z m 29.644 -10.51 c .61178 2.9207 1.8312 -1.4977 0 0 z m -5.3898 12.396 c -.0298 2.9053 2.2338 -.55824 0 0 z m -9.7016 -21.829 c 1.0063 2.2322 2.9729 -1.4288 0 0 z m -9.4322 10.51 c .22396 3.1312 2.601 -.40734 0 0 z m -2.1559 1.3474 c .16158 6.0657 1.6753 -1.1924 0 0 z m -.26949 4.3119 c 2.1997.59237 -.53531 -2.5275 0 0 z m 41.232 7.8154 c 7.0376 -2.7345 -.0512 -4.6611 0 0 z m 17.517 -16.169 c -11.005 9.3342 -1.6665 4.0986 0 0 z m -36.651 -22.907 c -6.6924 -.56743 -4.7263 6.6282 0 0 z m -4.0424 4.0424 c -2.3463 -3.3889 -4.3508 3.2626 0 0 z m -2.9644.26949 c -2.9447 -.25229 -1.1688 2.8609 0 0 z" fill="url(#gradient-nine_left)"/><path id="nine-right" d="M 747.92 457.26 c 5.5131 14.404 -5.9442 1.4087 0 0 z m -2.4254 -5.6593 c 6.6428 4.0827 1.8194 5.4312 0 0 z m 68.179 -162.77 c 9.2553 -13.372 21.068 -41.477 6.9496 -41.675 -2.0414 -9.7308 21.093 1.7988 29.162 7.9885 16.666 9.6106 -1.0415 30.069 -4.2109 40.592 -7.2961 2.3353 -1.2581 10.48 -9.8028 17.348.58089 11.526 -5.5305 7.9438 -6.1983 12.666 1.671 -.24166 -4.9862 9.0938 -7.0068 12.397 1.6871 3.2931 -7.122 15.473 -9.8743 22.022 -2.8035 13.671 -15.556 25.955 -13.302 28.373 -3.871 8.7721 -8.7906 19.264 -10.707 26.208 -9.294 16.522 -7.8879 23.049 -11.931 39.548 -3.6552 8.7871 -7.8468 9.5988 -13.475 19.404 6.4439 -3.0933.98587 8.7642 -.26949 2.6949 4.33 13.049 -6.2554 -2.9485 -4.8624 6.6682 -8.614.48403 -.56685 -10.472 -5.9173 -4.5122 -4.8303 -3.316 3.4897 -3.7562 -.20212 -12.296 -.32927 -3.5668 -5.932 -6.9576 1.7713 -4.4129 -4.0141 -3.5068 3.1951 -16.933 -6.6895 -13.475.29707 2.8001 2.3327 -10.06 5.1203 -2.6949 1.8749 -14.938 6.1445 -20.482 10.51 -22.907 -8.7192 6.4664 -1.4316 -10.85 1.4068 -11.506 5.7162 -5.7109 2.5156 6.4808 3.4441 7.4632 -8.8647 4.1054 2.0236 10.664 -4.3119 8.6237 -.29694 10.971 -5.4415 15.061 -5.3898 18.595 6.3673 1.6174 2.2035 -7.3637 7.0741 -9.4996 2.6153 -16.022 10.471 -27.263 14.317 -40.457 2.7859 -8.3444 7.8523 -14.267 3.4023 -15.53 -5.138 -6.103 7.6482 5.1068 4.5814 -5.6593 2.8329 7.5063 4.1097 -14.503 2.0759 -10.241 15.313 -10.737 -4.2273 1.2694 1.4277 -7.7143 8.5581 -.468 9.6713 -11.718 2.1559 -3.335 2.1038 -4.131 11.566 -17.44 2.4256 -8.624 2.9126 -17.463 8.9087.75203 9.1627 -4.3117 1.0541 -.46504 7.5103 -8.9648 7.2763 -13.475 -4.1678.32935 -5.1732 -6.0889 -5.9288 -9.4322 -8.804 8.8782 -8.5784 17.424 -14.283 25.063 -2.0396 8.3601 -11.189 24.902 -9.0539 13.36 -2.7981 -9.2499 3.6447 -2.8818 4.6629 -7.2564 -4.0476 -7.8542 13.905 -27.338 18.139 -42.531l1.8828 -4.2649h1.3474l -.26949 -.80848m -59.557 163.04 c 1.95 4.5104 -6.7182 -.23595 0 0 z m -.53898 -21.559 c 4.3387.59641 -4.1473 2.9761 0 0 z m -.80847 25.871 c 3.2928 -.57102 -.59824 3.1015 0 0 z m 2.9644 -37.998 c 2.2382 4.7251 -5.3707 10.817 0 0 z m -.80847 34.765 c 5.2089 -2.245 1.0919 8.9393 0 0 z m 3.5034 -51.203 c 5.695 4.2087 -1.242 3.7666 1.2127 9.129 -1.4075 2.614 6.6187 9.5388 -1.2127 13.239 5.2122 -15.045 -7.5582 1.1549 0 -22.368 z m -2.6949 42.041 c 3.6654 -1.531 -.0484 4.9528 0 0 z m .26949 -3.2339 c 3.5539 -1.1788 -.75979 5.741 0 0 z m 1.8864 -14.013 c 1.9815 5.1465.53642 -1.7448 0 0 z m .53899 -17.786 c -.75383 2.6852 2.1412 -.10481 0 0 z m .53898 42.041 c .22395 3.1312 2.601 -.40734 0 0 z m 1.3475 -19.403 c .43618 2.9828 3.0669 -1.8134 0 0 z m 0 1.3475 c 1.0486 3.5892 3.172 -.42309 0 0 z m 1.6169 -36.381 c 3.64 1.7856 -2.9602 6.039 0 0 z m -.26949 2.9644 c 3.7496.83215 -1.9709 5.0895 0 0 z m -.53898 26.68 c -.30372 2.8277 2.2161 -.70731 0 0 z m .80847 -17.517 c 5.7324.74273 -2.956 6.2266 0 0 z m 0 13.475 c -.67836 4.1406 3.7797 -.74766 0 0 z m .53899 34.225 c -.0317 6.0726 2.6166 -.66909 0 0 z m 4.3119 -72.223 c 3.9078 4.7691 -9.0738 17.5 0 0 z m -2.4254 20.751 c 2.4595 3.7081 -4.0224.38534 0 0 z m -1.3475 13.475 c .26686 4.9315 2.5671 -1.1989 0 0 z m 1.3475 24.524 c -3.2291 3.8495 4.942 1.2455 0 0 z m -.53899 2.4254 c .65902 5.6616 6.2942 -2.2129 0 0 z m .2695 -40.693 c 2.8981 -1.5104 1.3906 2.7044 0 0 z m 0 36.381 c .27845 2.4715 3.4556 -.72243 0 0 z m .26949 -16.439 c -.0298 2.9053 2.2337 -.55824 0 0 z m 2.1559 11.049 c -3.1056 2.7642 1.5092 8.0018 1.5478 1.359.4359 -1.0377 -.56997 -1.5987 -1.5478 -1.359 z m -1.8864 -19.942 c -.30371 2.8277 2.2161 -.7073 0 0 z m .26949 38.538 c .39898 7.1437 1.7136 -.33534 0 0 z m 1.078 -54.976 c 3.0674 2.0325 -3.6195 1.9361 0 0 z m -1.078 50.125 c -.34792 5.6848 2.8856.15165 0 0 z m .53898 9.1628 c -1.509 8.6351 2.5198 2.3299 0 0 z m .26949 -37.998 c -1.3849 3.8772 4.3216 -.67612 0 0 z m .26949 -22.368 c 2.7136.0343 -1.0808 2.5041 0 0 z m 0 43.927 c -.0298 2.9053 2.2337 -.55825 0 0 z m .2695 9.4322 c -.5008 7.5036 5.0563.4008 0 0 z m .53898 -1.8864 c -.76195 2.7885 2.7451.13918 0 0 z m .26949 -58.479 c 5.8816 -1.7248.94993 7.2733 0 0 z m 1.3475 -11.588 c 4.9093 1.5526 -4.2829 2.9214 0 0 z m -1.3475 80.31 c .29438 5.885 2.4821 -.77144 0 0 z m 2.6949 -37.19 c .49431 2.5167 -3.3471 1.4198 0 0 z m -.26949 -155.23l -.26949 -1.078m -.53898 140.95 c -.61734 3.0319 3.4196 -1.4218 0 0 z m 1.078 -32.608 c 6.2128 2.4468 -2.6321 6.3541 0 0 z m -.53898 12.396 c 3.6829 2.7531 -1.9407 5.5729 0 0 z m 1.078 9.1628 c 5.9045.68801 -5.2265 7.7472 0 0 z m .53898 -14.822 c 6.9307 -1.3657 -5.6062 9.2151 0 0 z m -.26949 20.751 c -1.498 7.8912 3.9894 -2.0921 0 0 z m 4.0424 -16.439 c 3.7191 6.3445 -8.9854 17.535 0 .00012 z m -3.7729 81.116 c 3.3158 -1.6153 1.0274 3.5037 0 0 z m .26949 -29.375 c -1.1606 4.697 3.7719.0748 0 0 z m 15.361 -90.816 c -9.5231 14.88 -8.9056 17.521 -15.631 24.793.36893 -6.7617 13.339 -17.447 7.5458 -17.247.17895 -3.524 4.7862 -7.0119 8.085 -7.5458 z m -14.553 31.53 c 3.6645 -.9486.35576 5.7614 0 0 z m .53898 68.179 c -1.8949 7.3296 8.1154 5.1109 0 0 z m 1.078 -71.148 c 7.4775 -2.0024 -1.5061 5.1281 0 0 z m 1.3475 19.673 c 5.4459 -.79918 -4.237 6.4436 0 0 z m -.53899 43.388 c 2.736 1.6063.46272 -9.0037 0 0 z m .53899 5.3898 c -1.892 4.4075 2.6752 -.50985 0 0 z m .26949 -2.9644 c -.50449 6.1267 2.7642 -.50925 0 0 z m 5.6593 -58.479 c -3.2516 12.684 -11.79 18.626 0 0 z m -1.617 -16.439 c 4.8024 3.481 -10.522 10.537 -.53899 3.5034 -1.4406 -2.0922 -2.127 -1.5796.53899 -3.5034 z m -.53899 11.858 c 1.6792 6.8383 -4.8142 10.12 -1.4148 1.2464 z m -3.2339 54.168 c .19274 3.2045 3.4428 -.62383 0 0 z m 0 -66.298 c 2.7136.0343 -1.0808 2.5041 0 0 z m 1.078 68.992 c 1.9023 1.0257 1.1024 -3.4277 0 0 z m 0 -9.1628 c 1.8478 10.282 3.1995 -3.8201 0 0 z m .26949 -28.835 c 3.3157 -1.6153 1.0275 3.5037 0 0 z m .53899 -2.1559 c 2.8322 -1.7358.63726 2.1503 0 0 z m .80847 15.631 c 4.7359 -3.893 -.43973 -8.7088 0 0 z m .26949 -46.622 c 3.7033 -2.3458.55918 6.4769 0 0 z m 5.6593 1.078 c .98997 -.0187 -.62235 18.178 -1.3474 7.8152 -5.8541 19.089 -4.0289 -5.8503 1.3474 -7.8152 z m -5.6593 54.707 c .22396 3.1312 2.601 -.40735 0 0 z m .53899 2.1559 c -.76195 2.7885 2.7451.13918 0 0 z m .80847 -4.8508 c -.76194 2.7885 2.7451.13917 0 0 z m 1.617 -29.375 c 3.7328 1.6501 -6.1203 3.5867 0 0 z m -.53898 13.205 c -3.5078 8.3744 3.0327 -.98917 0 0 z m -.2695 21.021 c -2.8366 5.0985 4.5255 -1.7612 0 0 z m .2695 -59.827 c 3.5126 -1.0135 -.56095 2.5979 0 0 z m .26949 46.892 c -.20151 3.0606 3.428 -1.6602 0 0 z m .26949 -51.203 c 3.5126 -1.0135 -.56095 2.5979 0 0 z m 2.1559.53898 c 2.0377 1.844 -3.932 1.8661 0 0 z m -1.078 38.807 c -.0693 3.0675 2.0617 -1.1742 0 0 z m .2695 8.3541 c -.35411 4.3467 5.5394 -3.9619 0 0 z m .26949 2.4254 c -.64959 4.5436 3.5617 -1.9029 0 0 z m .26949 -52.281 c 4.2492.58695 -.72541 3.6916 0 0 z m .26949 46.083 c .2831 3.4924 3.8621 -.66197 0 0 z m .26949 -47.43 c 2.2161 -.7073 -.30371 2.8277 0 0 z m 0 63.06 c -.0893 3.1319 2.2048 -1.4174 0 0 z m 4.8508 -68.448 c -.83127 6.2687 -8.5943 3.817 0 0 z m -4.3119 61.714 c .0547 5.2801 2.008.93841 0 0 z m .80848 -19.942 c -1.0988 1.5584 2.3114 1.344 0 0 z m 0 18.595 c .3318 2.5635 1.557 -1.1413 0 0 z m .26949 -11.049 c -1.9617 6.8796 4.4246 1.4146 0 0 z m 0 -9.1628 c -.94089 2.4938 4.5037.0956 0 0 z m .80847 -2.6949 c -.13687 3.277 4.6997 -1.8424 0 0 z m .53899 9.9709 c .28417 2.6633 4.705 -2.2252 0 0 z m 3.7729 -47.161 c 4.3246 3.9767 -9.3307 16.392 0 0 z m -3.2339 34.495 c .36032 3.625 3.7267 -1.5006 0 0 z m 1.078 9.7016 c -2.5918 4.325 4.322.4344 0 0 z m .80848 -32.608 c 5.2944 -.54621 -4.208 6.9589 0 0 z m -.80848 21.29 c -.0298 2.9053 2.2337 -.55825 0 0 z m .2695 -23.446 c 3.0669 -1.8134.43618 2.9828 0 0 z m 3.7729 14.822 c -7.7647 10.224 1.303 6.2806 0 0 z m -2.4254 12.127 c -1.7259 5.3094 2.6759 -.14009 0 0 z m -.26949 7.8154 c 4.7414 2.0839.38567 -10.619 0 0 z m 1.617 -59.019 c .31414 4.4268 -4.0688 2.0631 0 0 z m 1.617 19.942 c .35083 10.584 -5.9349 3.1016 0 0 z m -1.617 28.566 c -2.1366 4.304 2.693.33306 0 0 z m 4.8508 -43.927 c 1.8557 13.84 -10.144 14.687 -.80847.00012 -1.0759.47305 -1.3488 -.55426.80847 -.00012 z m -4.8508 24.254 c 3.4196 -1.4218 -.61736 3.032 0 0 z m 2.4254 -12.936 c 6.7409 -1.5318 -4.6747 9.0596 0 0 z m -1.078 14.553 c 2.394.79171 2.715 -3.3609 0 0 z m 6.1983 4.3119 c -8.107 13.496 -3.8898 12.31 2.9644 1.8861 -3.7624.47656.83323 -4.4328 -2.9644 -1.8861 z m -5.3898 2.4254 c -.76194 2.7885 2.7451.13917 0 0 z m 1.617 -4.0424 c -4.297 5.478 3.0536 1.6576 0 0 z m -.53898 15.9 c -.61735 3.032 3.4196 -1.4218 0 0 z m .53898 -27.488 c 4.4336 -1.5317 1.4439 2.8292 0 0 z m .26949 17.248 c -.3037 2.8277 2.2161 -.70731 0 0 z m .26949 -111.84l.26949.80848m.26949 117.76 c .43619 2.9828 3.0669 -1.8134 0 0 z m .2695 -26.68 c -.0298 2.9053 2.2337 -.55824 0 0 z m .26949 -28.835 c 1.5812 3.1025 2.8906 -.7961 0 0 z m .26949 21.29 c -.0759 2.0585 2.8978 -1.3679 0 0 z m .80847 15.091 c -3.8348 7.6393 3.7813.69055 0 0 z m .80848 -23.176 c 3.4128 2.064 -3.9611 1.405 0 0 z m -.80848 41.232 c -.56095 2.5979 3.5126 -1.0135 0 0 z m .26949 -57.941 c -.5636 5.1095 4.6223 -3.92 0 0 z m 0 66.567 c -.0298 2.9053 2.2338 -.55824 0 0 z m 1.617 -52.281 c 4.2834 1.2251 -3.9381 1.4463 0 0 z m 0 36.651 c .61185 2.9753 -3.4615 1.7346 0 0 z m 0 -13.744 c -1.1713 2.895 3.0132 -1.0591 0 0 z m .80848 -7.8154 c -.74094 3.1822 2.7547 -1.0361 0 0 z m 0 12.936 c -1.0808 2.5041 2.7136.0343 0 0 z m 0 18.326 c 2.9274 1.0387 1.8882 -5.0577 0 0 z m .26949 -27.219 c .43617 2.9828 3.0669 -1.8133 0 0 z m 1.078 -3.7729 c -.70525 5.639 3.6267 1.2621 0 0 z m 0 12.936 c 4.2243 5.3743 2.77 -10.091 0 0 z m .26949 -4.0424 c -.0298 2.9053 2.2338 -.55825 0 0 z m 2.4254 -27.758 c -2.0457 10.473 14.534 -2.2345.0143.002 z m 0 15.9 c 1.3906 2.7044 2.8981 -1.5104 0 0 z m .53898 9.1628 c -.37689 3.925 2.9327 -.2524 0 0 z m 4.0424 -43.119 c 3.6869 3.6484 -8.5958 18.057 0 0 z m -.53898 25.602 c -8.5626 13.349 4.1857 -.11711 0 0 z m 5.6593 5.6593 c -2.2172 3.5244 -12.02 2.6744 -1.078 5.6593 -6.5507 -2.5128 11.579.15769 1.078 -5.6593 z m -6.7373 13.744 c -.16562 3.3809 3.4286 -4.0978 0 0 z m .53898 5.1203 c .10666 3.4495 5.2245 -2.3236 0 0 z m 1.3475 -42.041 c 1.3179 2.6963 -3.0815.56028 0 0 z m 2.6949 9.9709 c -7.2291 8.1753 3.8745 3.0708 1.1335 -.11335 z m -.80848 -14.013 c 1.4882 5.3188 -5.8912 5.1253 0 0 z m -1.078 24.524 c -.64959 4.5436 3.5617 -1.9029 0 0 z m 0 -16.169 c 2.8322 -1.7358.63728 2.1503 0 0 z m 4.8508 1.078 c -9.9109 3.8485 5.2801 2.3141 0 0 z m -3.5034 18.056 c 2.5312.0335 3.9295 -9.1301 0 0 z m .53899 11.318 c -2.2304 4.0998 3.7475 -.16658 0 0 z m 0 -52.281 c 8.2724 -3.3387 2.4771 -14.227 0 0 z m 1.078 5.3898 c -.95852 5.751 5.1471 -3.4797 0 0 z m 6.4679 21.29 c -3.2674 1.0097 -3.4013 4.6905 -4.4129 10.443 -1.0321 9.888 13.199 -14.709 4.4129 -10.443 z m -1.617 -39.615 c -6.564 7.4425 4.6822 3.2072.0478 0 z m -1.8864 11.588 c 3.4249 7.5843 2.3846.6816 0 0 z m 1.3475 32.339 c 4.468 1.8965 -4.3408 4.3489 0 0 z m .53898 -37.19 c -4.0283 5.7169 6.9932.18543 0 0 z m -.53898 10.241 c -.34251 2.6729 3.0881 -1.3667 0 0 z m 0 13.744 c .22396 3.1312 2.601 -.40734 0 0 z m 0 22.907 c -.57021 3.3034 3.2695 -1.3678 0 0 z m 1.078 -35.034 c -.47038 4.5034 3.7638 -1.6002 0 0 z m 2.1559 3.7729 c -6.3649 10.43 6.0308 6.0531 0 0 z m -.80847 -5.3898 c 3.1171.26105.78968 -3.4141 0 0 z m 1.617 -23.715 c 1.7489 2.6992 1.6479 -4.4996 0 0 z m .53898 16.169 c 3.8531 6.6863 7.2453 -5.5502 0 0 z m .26949 2.6949 c .0283 5.3151 9.1315 -2.5309 0 0 z m 1.3475 30.453 c -3.5266 7.5145 2.9311 3.1412 0 0 z m -.80847 -25.332 c -.23883 2.5711 1.924 -.97385 0 0 z m -.53899 18.595 c 5.8682 -5.6377 2.3564 -6.0389 0 0 z m .80848 -35.034 c 3.1911 -1.8038 -.26605 -2.5506 0 0 z m 1.078 16.169 c -.0562 2.4159 3.2693 -1.0632 0 0 z m .26949 -9.4322 c 6.592.55834 2.184 -4.766 0 0 z m 0 -11.318 c 3.1683 1.6173 1.5638 -3.9766 0 0 z m 0 7.276 c 2.4055 1.3804 1.3744 -4.3165 0 0 z m 1.078 22.098 c .0392 2.7537 2.0683 -.1352 0 0 z m 8.3541 -25.602 c -6.3904 11.079 -9.531 21.445 -.80041 4.3794 -1.366 3.1554 4.2603 -6.838.80041 -4.3794 z m -6.4679 25.063 c -.0693 3.0675 2.0617 -1.1742 0 0 z m 1.078 -84.622 c 1.0063 2.2322 2.9729 -1.4288 0 0 z m 0 84.891 c .61179 2.9207 1.8312 -1.4977 0 0 z m .80848 -31.261 c -.3037 2.8277 2.2161 -.70731 0 0 z m .53898 -6.4679 c -.27149 4.0847 8.3666 -1.7441 0 0 z m .26949 31.261 c .85459 4.7875 4.1996.0157 0 0 z m 1.8864 -1.3474 c -.83636 4.4594 5.6858 -1.5568 0 0 z m 1.078 -20.751 c -.0298 2.9053 2.2338 -.55824 0 0 z m 2.6949 -2.1559 c -6.6817 10.192 3.2314.67296 0 0 z m -1.078 18.864 c -.16318 3.3146 3.2164 -1.9487 0 0 z m 2.9644 -8.3541 c -.20151 3.0606 3.428 -1.6602 0 0 z m .26949 -14.822 c -.31375 2.6044 2.0979 -.24709 0 0 z m 1.3475 11.318 c -.19609 2.5861 3.2409 -1.9798 0 0 z m 8.0847 -8.6235 c 1.0063 2.2322 2.9729 -1.4288 0 0 z m 1.8864 -3.5034 c 3.1397.49428 -.0483 -2.7917 0 0 z m 2.1559 -6.7373 c -.0893 3.132 2.2048 -1.4174 0 0 z" fill="url(#gradient-nine_right)"/></g><g id="char_one"><path id="one-left" d="M 889.17 342.73 c 22.181 13.617 22.938 -14.243 37.19 -23.446 3.4348 -10.22 9.4663 -29.743 11.588 -26.949 -2.8347 9.1995 -5.0837 17.16 2.1559 3.5513 8.0228 -4.8691 17.191 -19.265 19.097 -29.172 7.617 -13.964 -8.9395 24.382 4.6177.28799 -.5905 -15.104 2.3836 8.8282 5.1203 -10.51 4.3268 -7.9738 -2.1928 -13.622 -7.551 -19.793 -10.271 -10.912 -22.716 -10.708 -25.403 7.0625 -3.0123 14.226 -19.833 33.214 -12.793 34.728 -.69091 5.6894 -12.363 29.473 -8.2534 15.798 -6.0749 -.004 -10.387 4.4156 -7.7703 -4.2166 -13.251 2.1692 5.6551 5.4658 -8.5676 11.425 -7.9524 8.9446 -38.498 31.676 -12.363 38.166l2.9306 3.0656 z m 66.567 -77.885 c 2.9469 -.24972 -.84391 3.519 0 0 z m -11.588 25.332 c -3.1747.20111 1.0553 -4.7901 0 0 z m 7.546 -22.637 c -2.9468.24971.84391 -3.519 0 0 z m 1.3475 -8.3541 c 2.9469 -.24972 -.84391 3.519 0 0 z m -2.9644 5.6593 c 3.9376 -1.1186 -.29763 2.9945 0 0 z m -4.3119 1.3475 c 2.9469 -.24972 -.84391 3.519 0 0 z m -1.6169 4.5814 c 14.515 -6.6912 -2.1877 14.537 0 -.00025 z m -1.8864 6.1983 c 16.343 9.5585 -13.685 15.927 0 0 z m -5.1203 -8.3541 c 3.8616 -1.2703 -.15176 2.4517 0 0 z m -2.6949 13.744 c 9.5618 -26.391.9313 10.266 0 0 z m -1.617 6.4679 c 2.9468 -.24971 -.84392 3.519 0 0 z m -21.829 22.098 c -2.9468.24971.84391 -3.519 0 0 z m 0 -1.8864 c -4.3427 -2.3423 4.833 -1.4051 0 0 z m 7.276 17.786 c -.81295 -4.9256 5.9728.0431 0 0 z m -.80848 -5.3898 c -1.4302 -3.327 3.1883 -.7754 0 0 z m 4.5814 1.3475 c 1.0612 -7.6863 4.7122 -2.4741 0 0 z m 4.3119 -8.0847 c -5.632 4.1456 -2.2046 -2.9779 0 0 z m 3.5034 -18.595 c 4.4756 -8.7826 1.855 5.8441 0 0 z m 0 2.1559 c 3.8616 -1.2703 -.15176 2.4517 0 0 z m -.80848 1.3475 c 3.4555.0285.83333 4.6012 0 0 z m -.80847 2.6949 c 3.5346 -1.6878 1.1566 5.5265 0 0 z m 0 2.1559 c 2.9479 -.25032 -.93108 5.4872 0 0 z m -1.8864 3.7729 c 2.9184 4.3636 -12.402 11.826 0 .00025 z m -6.7373 11.588 c 3.3025 -4.63 1.1338 4.5575 0 0 z m .80847 2.6949 c 4.6954 2.7592 -1.8986 3.0093 0 0 z m -2.9644 -27.758 c 4.4033 -.9471 -.68883 4.0956 0 0 z m -1.3474 2.1559 c 6.3656 2.5659 -11.629 17.063 0 -.00025 z m -2.6949 -2.1559 c 2.9469 -.24972 -.84391 3.519 0 0 z m -2.4254 2.1559 c 6.0364 2.3666 -10.651 9.4819 0 0 z m -9.7016 6.7373 c 2.6961 -9.8689 10.571 -6.4748 0 0 z m -6.1983 5.3898 c .44475 3.9185 -12.053 6.2261 0 0 z" fill="url(#gradient-one_left)"/><path id="one-middle" d="M 906.67 355.4 c .34356 -2.9836 3.6881 1.452 0 0 z m 63.598 -109.15 c -5.494 -3.9124 -8.2 -11.936 -18.522 -16.537 -16.088 -7.3002 -14.558 23.202 -23.498 31.666 -9.8342 14.794 -5.3838 13.085 -5.0741 16.569 -.10552 6.1302 -15.031 30.555 -8.5566 22.536 3.5378 -5.84 -9.3828 25.173 -8.6365 37.969 -3.949 13.683 -.91063 18.408 3.1116 19.001 6.609 8.7372 -7.1117.21992 -3.9413 18.219 -14.384 29.853 45.88 -3.561 23.345 -12.633 -.26531 -10.014 6.4681 4.0371 9.3312 -12.013 1.9245 -9.4664 12.205 -32.116 7.3774 -31.206 -1.6631 9.546 -16.008 5.6324 -5.3898.80847 -1.596 2.0947 12.837 -21.697 10.288 -21.559 -8.1017 1.0896 13.42 -14.802 2.6472 2.156 9.0068 -12.345 9.8212 -34.457 18.056 -48.238 -1.3699 -1.8937 -3.7605 -3.4876 -.53823 -6.7378 z m  906.67 359.43 c 3.5776 2.0442 3.3519 -.71328 0 0 z m 40.693 -45.005 c 4.6625 2.0172 1.2133 -14.696 -2.6949 -2.4254.92709 8.0751 -2.3655 1.8298 2.6949 2.4254 z" fill="url(#gradient-one_middle)"/><path id="one-bottom" d="M 960.04 372.38 c -13.413 -1.2146 -36.176 1.9989 -12.666 -1.8864 19.742 -7.0428 -14.198 4.1068 -10.969 -5.5884 -4.0342 -9.7258 -7.2941 1.406 -20.022 -.87938 -16.218 9.8065 -62.619 15.75 -32.07 36.112 14.536 8.0446 29.655 -.3796 41.502 -6.7373 7.1689 2.7541 5.0502 -7.7375 9.7444 -4.1706 5.6767 -2.8004 -25.001 2.4112 -1.921 -2.7309 10.347 -3.5617 21.003 -5.8361 18.952 -10.076 -13.454 -.1904 4.2401 -5.3671 7.4501 -4.0421 z m -31.8 17.517 c 5.548 -3.3346 -1.1775 5.2345 0 0 z m -4.8508.53898 c -.71353 -3.3342 3.8502 -.37104 0 0 z m 15.9 -12.936 c -5.7235 -2.9176 3.8741 -.52505 0 0 z m 11.588 5.3898 c 7.4314 -6.2567 12.837 -2.7002 0 0 z" fill="url(#gradient-one_bottom)"/></g></symbol></defs><use href="#xeho91-logo_background" fill="hsla(0deg, 0% , 0%, 1)"/><use href="#xeho91-logo_logomark" fill="hsla(0deg, 0% , 100%, 1)" filter="url(#xeho91-logo_shadow)"/></svg>